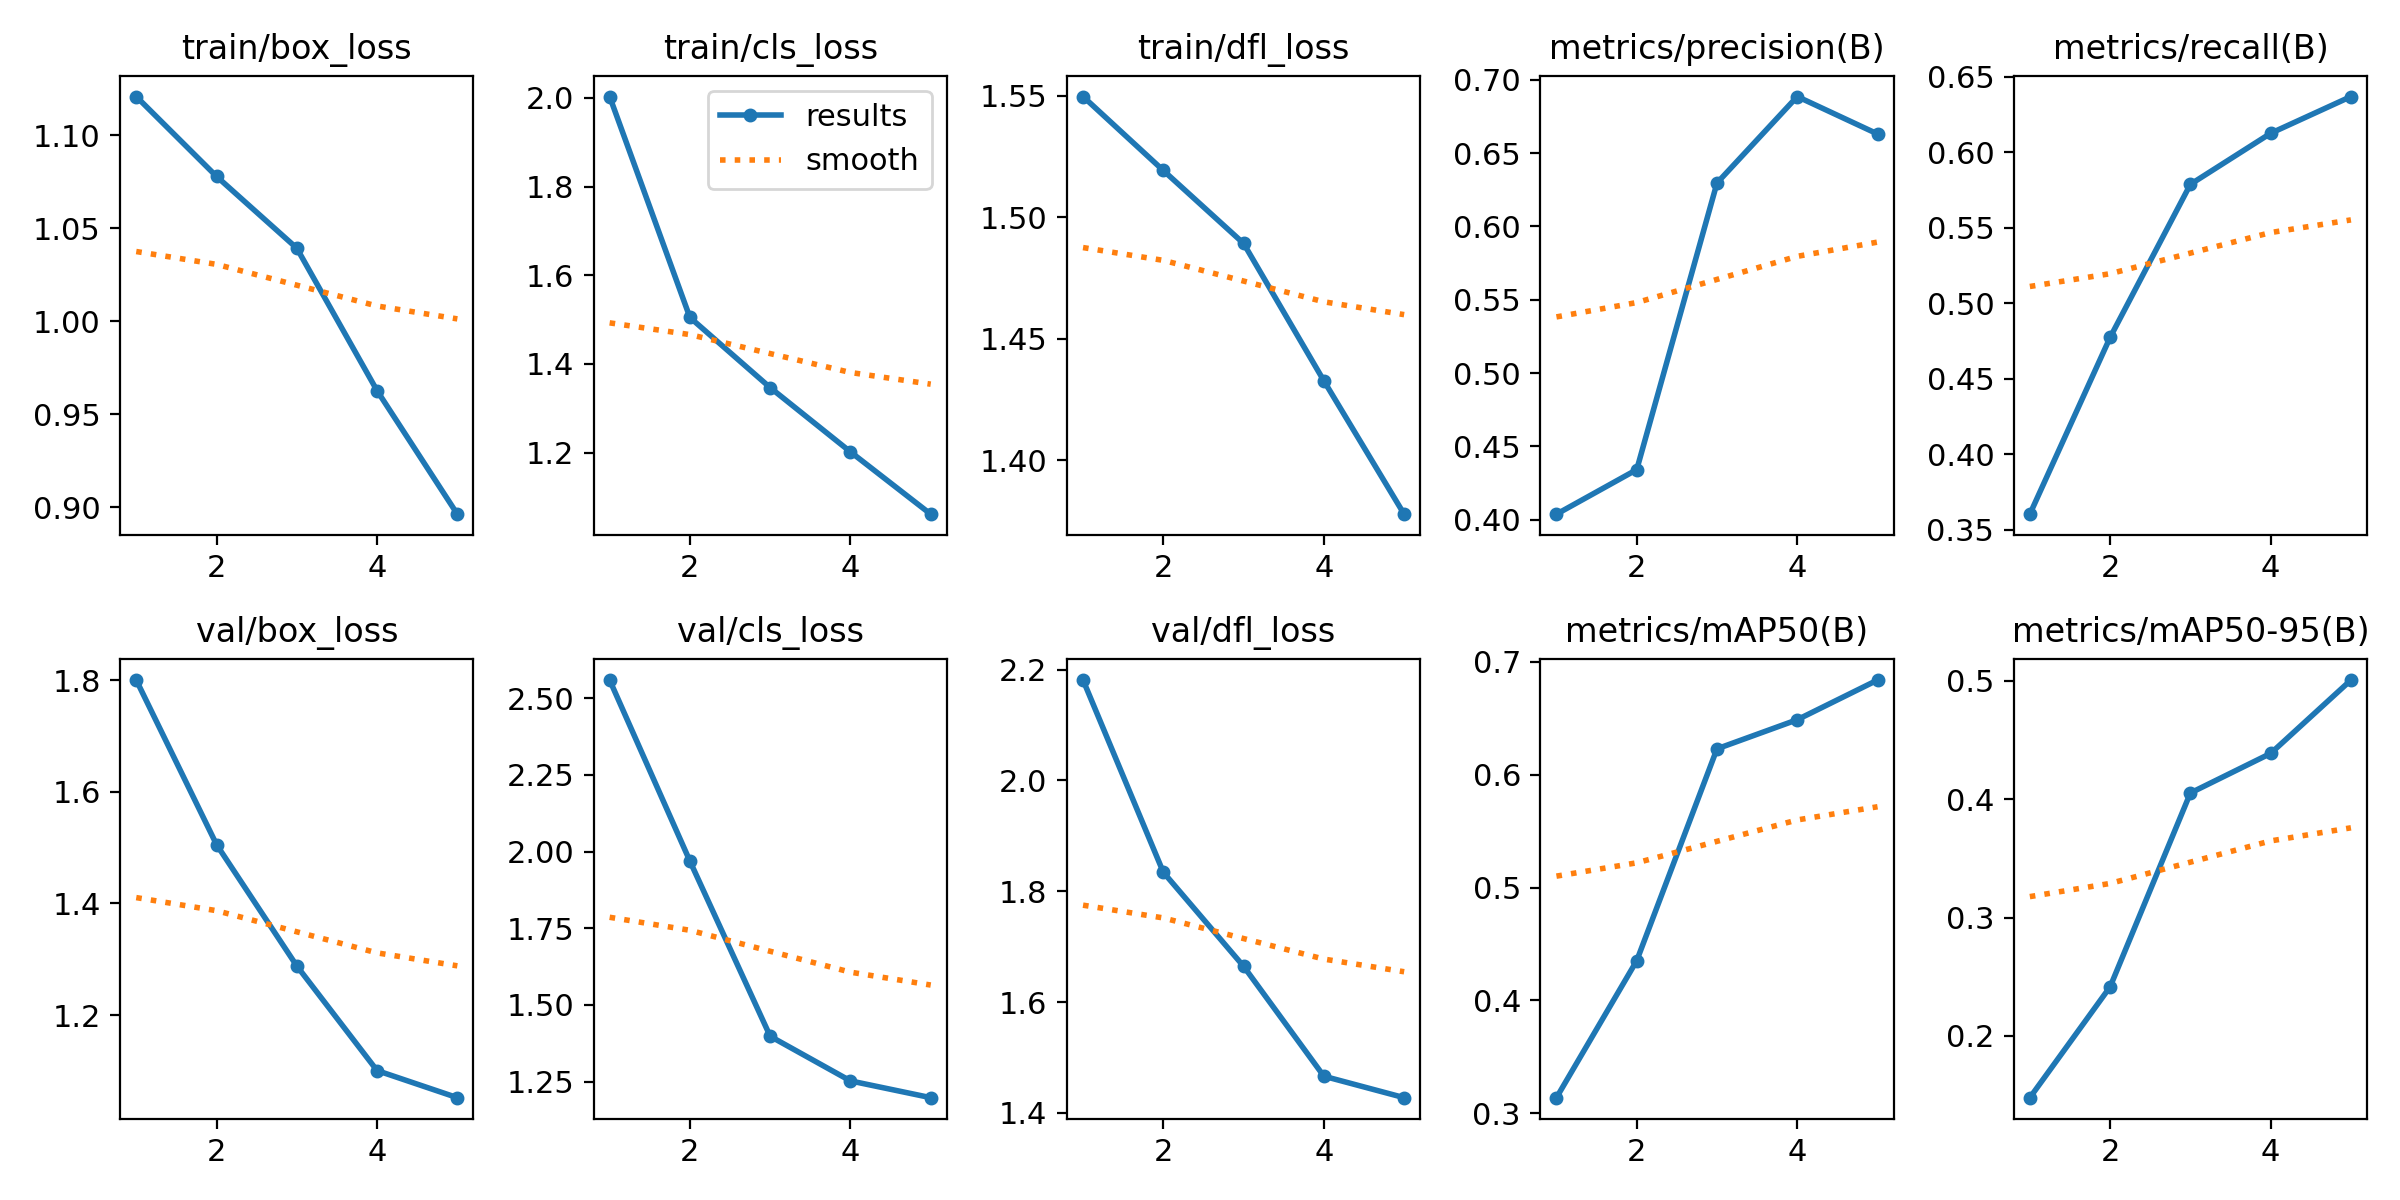

Values plotted in this chart, from the file beside it:
epoch, time, train/box_loss, train/cls_loss, train/dfl_loss, metrics/precision(B), metrics/recall(B), metrics/mAP50(B), metrics/mAP50-95(B), val/box_loss, val/cls_loss, val/dfl_loss, lr/pg0, lr/pg1, lr/pg2
1, 77.46, 1.121, 2.003, 1.55, 0.4038, 0.3602, 0.3138, 0.1479, 1.8, 2.559, 2.181, 0.0004753, 0.0004753, 0.0004753
2, 146.2, 1.078, 1.505, 1.519, 0.4342, 0.4773, 0.4351, 0.2415, 1.505, 1.969, 1.834, 0.0007632, 0.0007632, 0.0007632
3, 212.4, 1.039, 1.347, 1.489, 0.6296, 0.5787, 0.6229, 0.4052, 1.288, 1.398, 1.665, 0.0008625, 0.0008625, 0.0008625
4, 279, 0.9626, 1.202, 1.433, 0.6885, 0.6126, 0.6487, 0.4387, 1.1, 1.252, 1.466, 0.0005802, 0.0005802, 0.0005802
5, 344.2, 0.8962, 1.061, 1.378, 0.663, 0.6369, 0.6838, 0.5006, 1.052, 1.198, 1.427, 0.0002972, 0.0002972, 0.0002972
